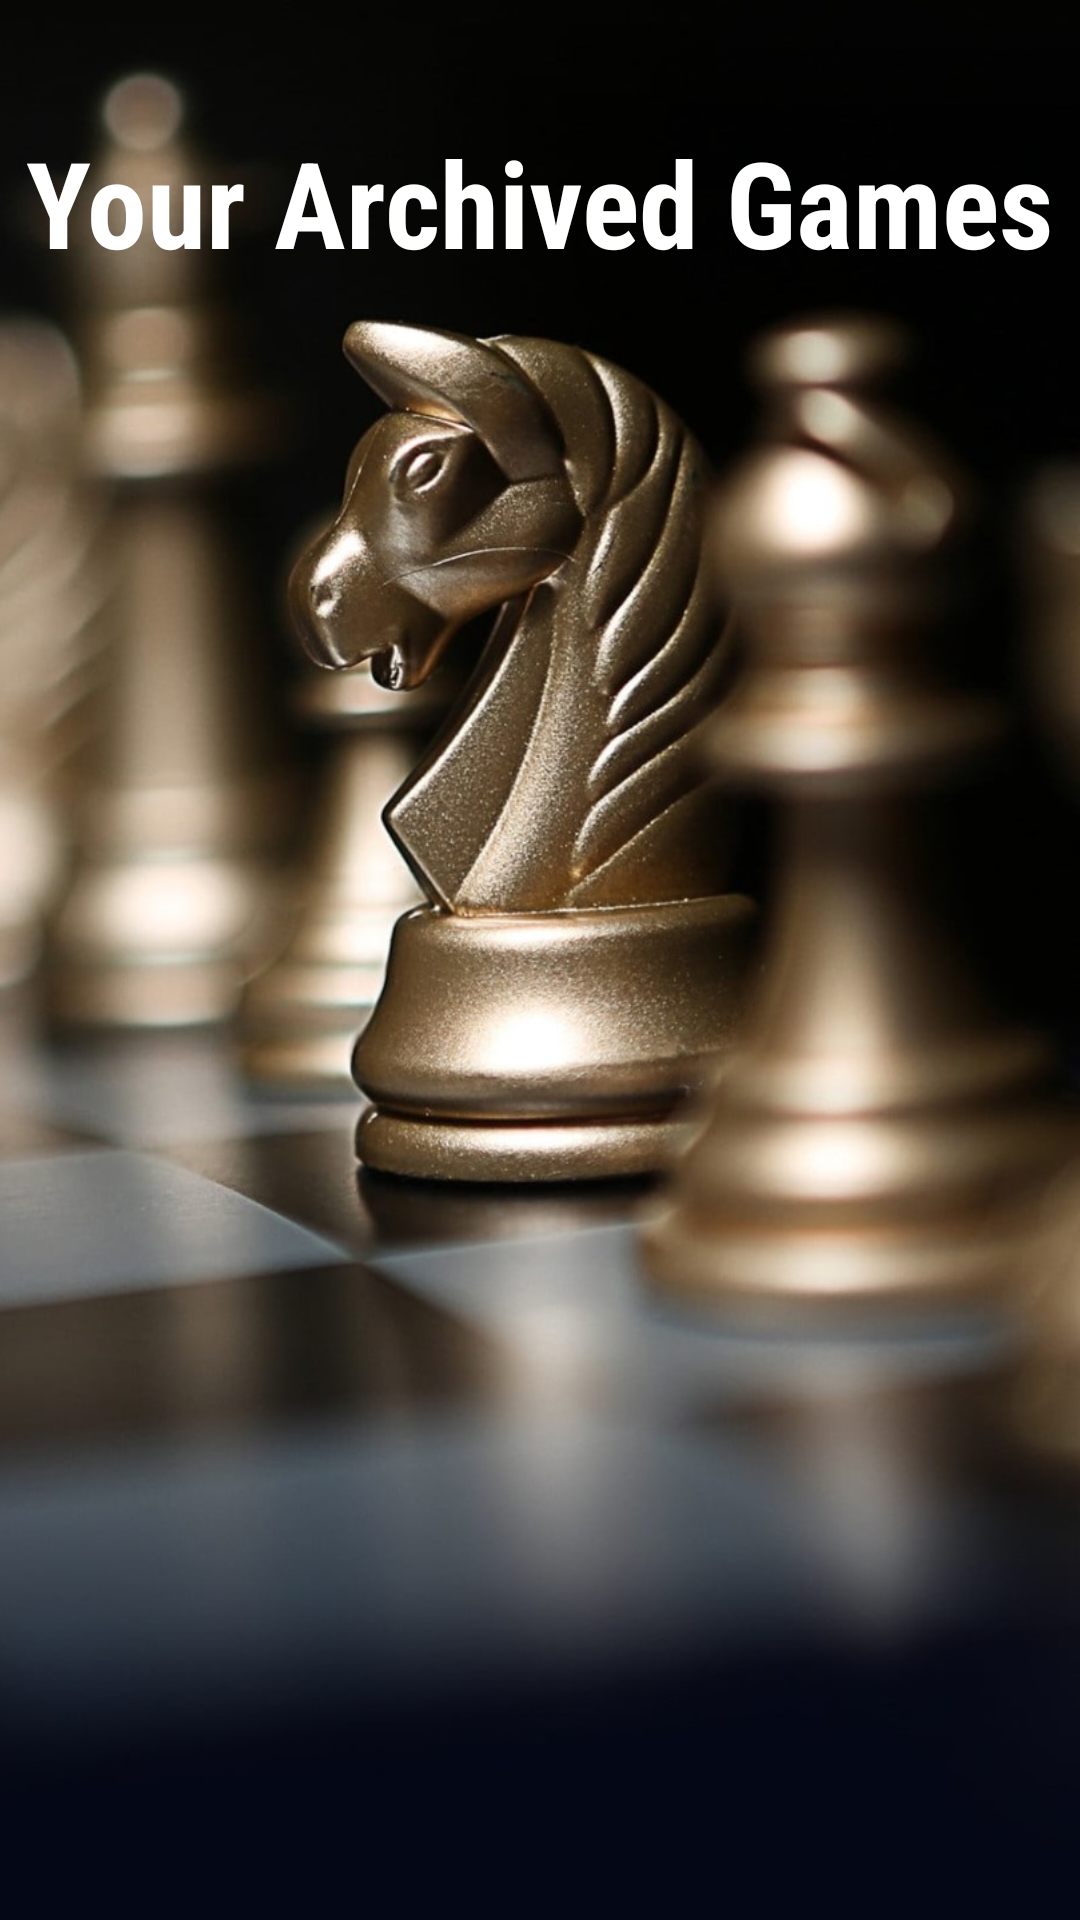

Reconstruct the res/layout file that produces this screen, plus the resources it refers to.
<!-- AndroidManifest.xml: application theme AppTheme -->
<!-- res/layout/activity_archived_games.xml -->
<?xml version="1.0" encoding="utf-8"?>
<androidx.constraintlayout.widget.ConstraintLayout xmlns:android="http://schemas.android.com/apk/res/android"
    xmlns:app="http://schemas.android.com/apk/res-auto"
    xmlns:tools="http://schemas.android.com/tools"
    android:layout_width="match_parent"
    android:layout_height="match_parent"
    tools:context=".ArchivedGamesActivity">


    <ImageView
        android:layout_width="match_parent"
        android:layout_height="match_parent"
        android:src="@drawable/login_background"
        android:scaleType="centerCrop"/>

    <TextView
        android:layout_width="wrap_content"
        android:layout_height="wrap_content"
        app:layout_constraintStart_toStartOf="parent"
        app:layout_constraintEnd_toEndOf="parent"
        app:layout_constraintTop_toTopOf="parent"
        app:layout_constraintBottom_toTopOf="@id/games_scroll"
        android:text="@string/archived_games_title"
        android:textColor="@android:color/white"
        android:textStyle="bold"
        android:fontFamily="sans-serif-condensed"
        android:textSize="40sp"/>
    
    <ScrollView
        android:layout_width="0dp"
        android:layout_height="0dp"
        android:id="@+id/games_scroll"
        app:layout_constraintEnd_toEndOf="parent"
        app:layout_constraintStart_toStartOf="parent"
        app:layout_constraintTop_toTopOf="parent"
        app:layout_constraintBottom_toBottomOf="parent"
        app:layout_constraintHeight_percent="0.7"
        app:layout_constraintWidth_percent="0.8"
        app:layout_constraintVertical_bias="0.7">

        <LinearLayout
            android:layout_width="match_parent"
            android:layout_height="wrap_content"
            android:orientation="vertical"
            android:id="@+id/games_layout">
        </LinearLayout>

    </ScrollView>

</androidx.constraintlayout.widget.ConstraintLayout>
<!-- resources referenced by this layout -->
<resources>
  <!-- drawable login_background: jpg bitmap (drawable, 232790 bytes) -->
  <string name="archived_games_title">Your Archived Games</string>
  <style name="AppTheme" parent="Theme.AppCompat.Light.NoActionBar">
          
          <item name="colorPrimary">@color/colorPrimary</item>
          <item name="colorPrimaryDark">@color/colorPrimaryDark</item>
          <item name="colorAccent">@color/colorAccent</item>
      </style>
  <color name="colorPrimary">#6200EE</color>
  <color name="colorPrimaryDark">#7D778C</color>
  <color name="colorAccent">#2BE4B2</color>
</resources>
